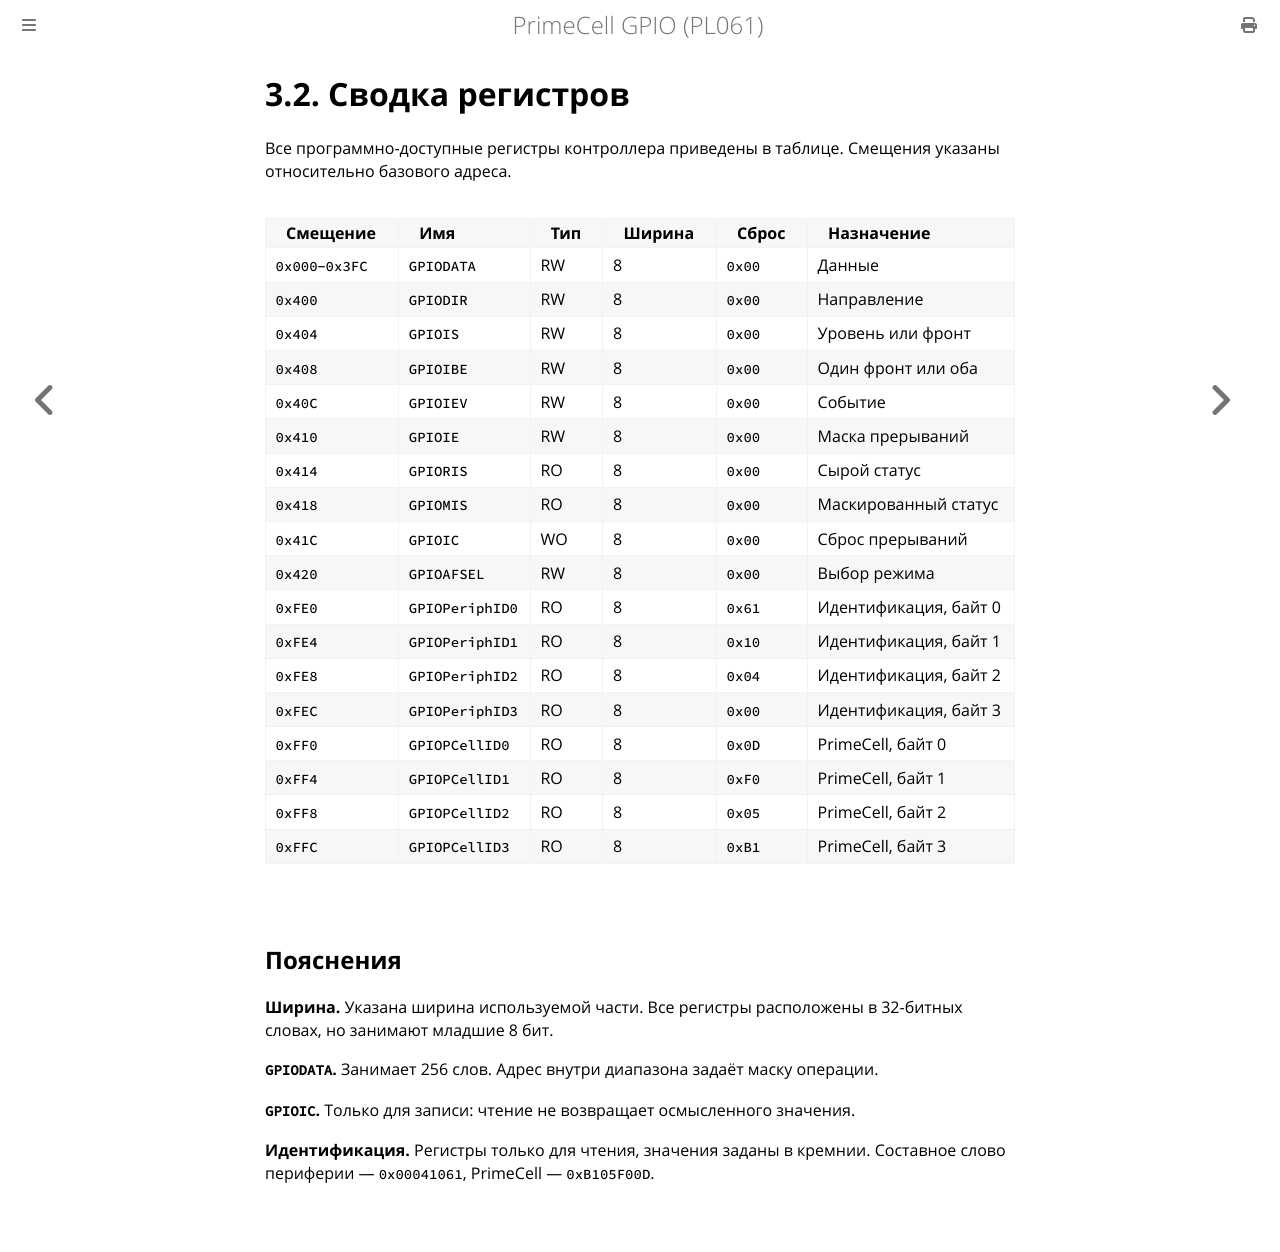

repository: MiCkEyZzZ/pl061 · page: ch03-summary.html · generator: mdbook

# 3.2. Сводка регистров

Все программно-доступные регистры контроллера приведены в таблице.
Смещения указаны относительно базового адреса.

| Смещение | Имя | Тип | Ширина | Сброс | Назначение |
|----------|-----|-----|--------|-------|------------|
| `0x000`–`0x3FC` | `GPIODATA` | RW | 8 | `0x00` | Данные |
| `0x400` | `GPIODIR` | RW | 8 | `0x00` | Направление |
| `0x404` | `GPIOIS` | RW | 8 | `0x00` | Уровень или фронт |
| `0x408` | `GPIOIBE` | RW | 8 | `0x00` | Один фронт или оба |
| `0x40C` | `GPIOIEV` | RW | 8 | `0x00` | Событие |
| `0x410` | `GPIOIE` | RW | 8 | `0x00` | Маска прерываний |
| `0x414` | `GPIORIS` | RO | 8 | `0x00` | Сырой статус |
| `0x418` | `GPIOMIS` | RO | 8 | `0x00` | Маскированный статус |
| `0x41C` | `GPIOIC` | WO | 8 | `0x00` | Сброс прерываний |
| `0x420` | `GPIOAFSEL` | RW | 8 | `0x00` | Выбор режима |
| `0xFE0` | `GPIOPeriphID0` | RO | 8 | `0x61` | Идентификация, байт 0 |
| `0xFE4` | `GPIOPeriphID1` | RO | 8 | `0x10` | Идентификация, байт 1 |
| `0xFE8` | `GPIOPeriphID2` | RO | 8 | `0x04` | Идентификация, байт 2 |
| `0xFEC` | `GPIOPeriphID3` | RO | 8 | `0x00` | Идентификация, байт 3 |
| `0xFF0` | `GPIOPCellID0` | RO | 8 | `0x0D` | PrimeCell, байт 0 |
| `0xFF4` | `GPIOPCellID1` | RO | 8 | `0xF0` | PrimeCell, байт 1 |
| `0xFF8` | `GPIOPCellID2` | RO | 8 | `0x05` | PrimeCell, байт 2 |
| `0xFFC` | `GPIOPCellID3` | RO | 8 | `0xB1` | PrimeCell, байт 3 |

## Пояснения

**Ширина.** Указана ширина используемой части. Все регистры
расположены в 32-битных словах, но занимают младшие 8 бит.

**`GPIODATA`.** Занимает 256 слов. Адрес внутри диапазона задаёт
маску операции.

**`GPIOIC`.** Только для записи: чтение не возвращает осмысленного
значения.

**Идентификация.** Регистры только для чтения, значения заданы
в кремнии. Составное слово периферии — `0x00041061`, PrimeCell —
`0xB105F00D`.
